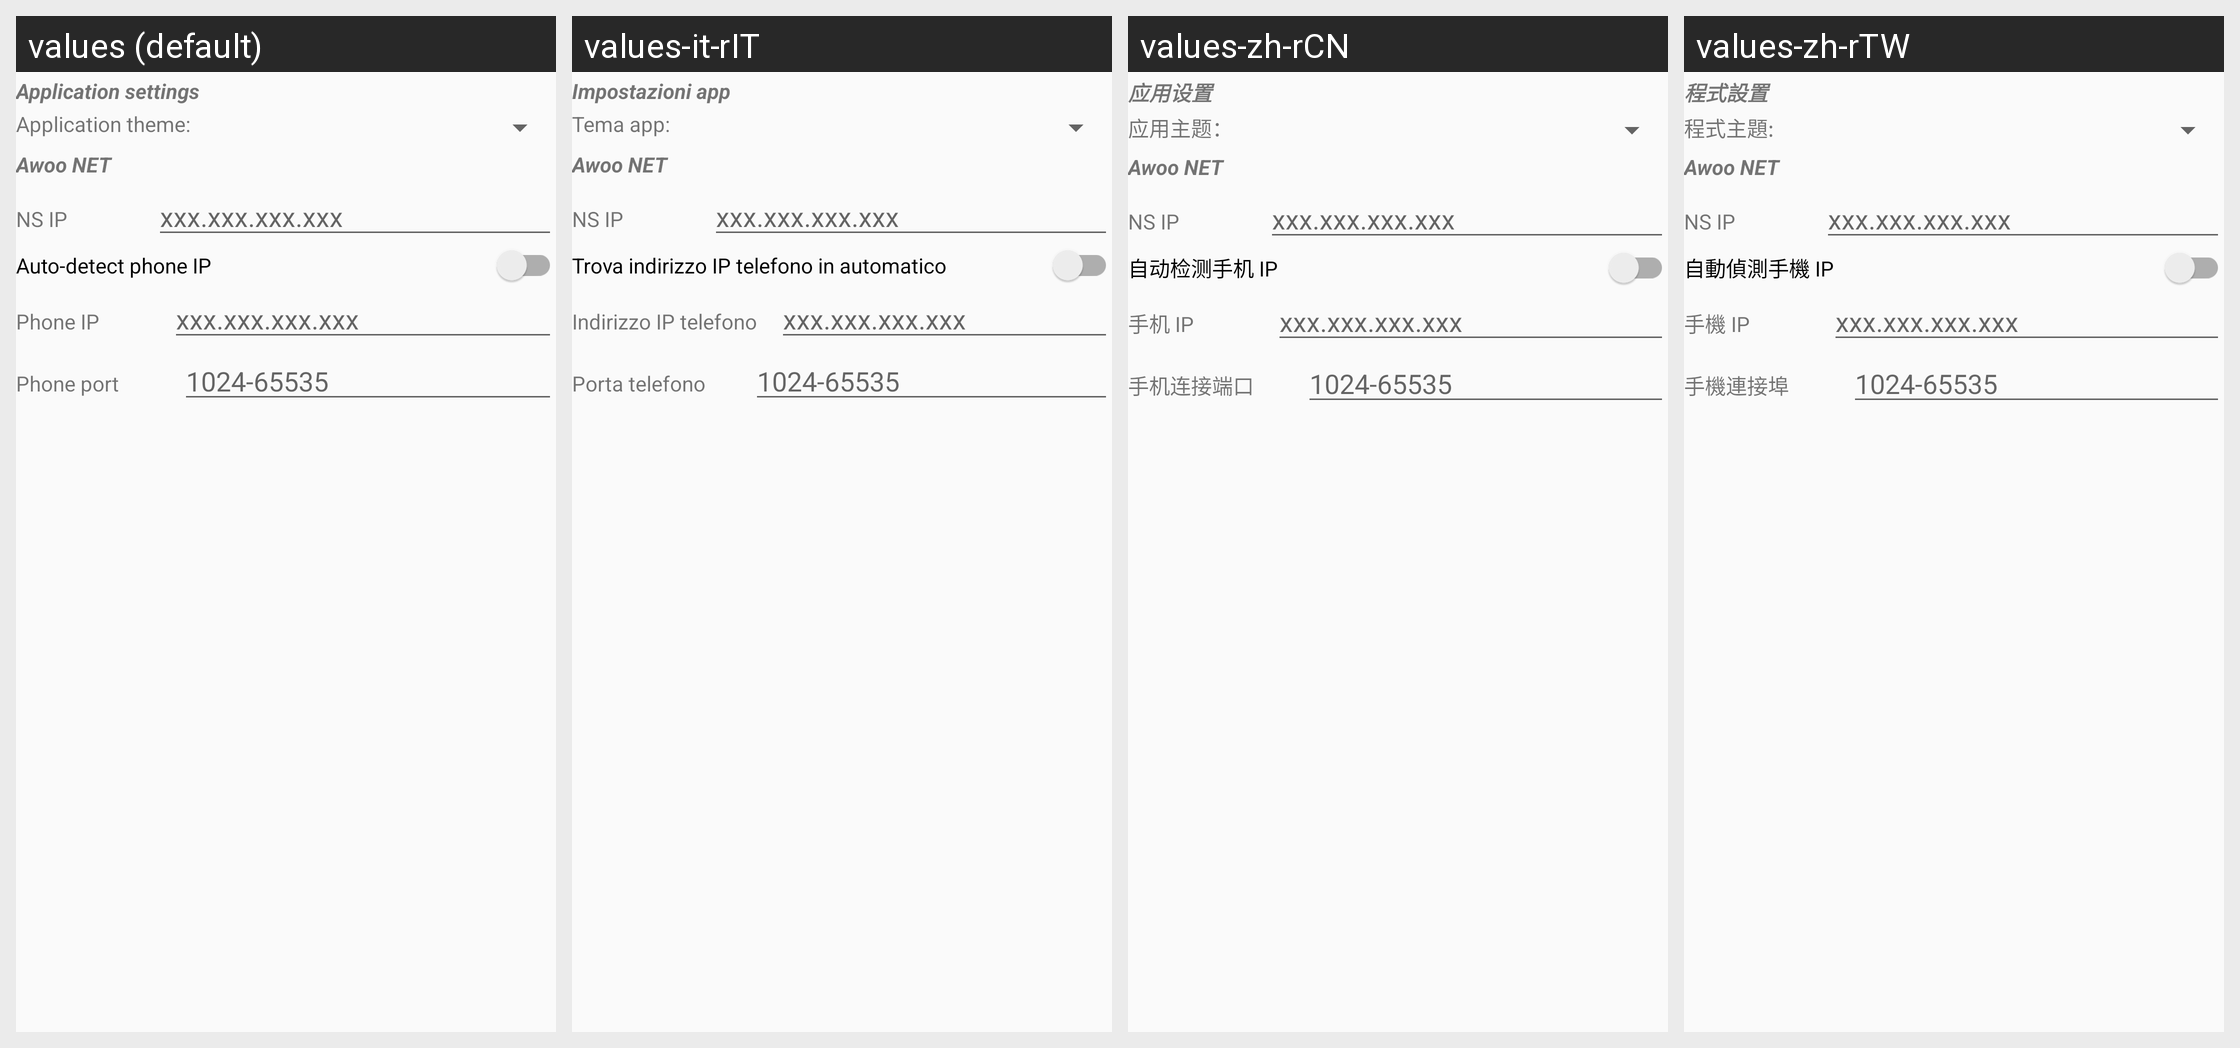

Strings drawn on this Android screen and how each of the app's shown locales translates them:
Android screen res/layout/content_settings.xml rendered under 4 locales, left to right: values (default), values-it-rIT, values-zh-rCN, values-zh-rTW. Device: Nexus 5 (rendered at 1080×1920; each locale shown at half size, 540×960, under a caption strip naming it); theme AppTheme.
Other locales in the repository, not shown: values-ja, values-ko-rKR, values-ru.
Strings drawn on this screen, with the default value and each locale's value (text and hints the layout hard-codes, and strings that could not be matched under every locale, appear in the picture but are not listed):

settings_application_settings
  values: Application settings
  values-it-rIT: Impostazioni app
  values-zh-rCN: 应用设置
  values-zh-rTW: 程式設置

settings_app_theme
  values: Application theme:
  values-it-rIT: Tema app:
  values-zh-rCN: 应用主题：
  values-zh-rTW: 程式主題:

tf_net
  values: Awoo NET
  values-it-rIT: Awoo NET  [not translated; the default value is used]
  values-zh-rCN: Awoo NET  [not translated; the default value is used]
  values-zh-rTW: Awoo NET  [not translated; the default value is used]

settings_nsIp
  values: NS IP
  values-it-rIT: NS IP  [not translated; the default value is used]
  values-zh-rCN: NS IP  [not translated; the default value is used]
  values-zh-rTW: NS IP  [not translated; the default value is used]

settings_autodtct_phn_ip
  values: Auto-detect phone IP
  values-it-rIT: Trova indirizzo IP telefono in automatico
  values-zh-rCN: 自动检测手机 IP
  values-zh-rTW: 自動偵測手機 IP

settings_phone_ip
  values: Phone IP
  values-it-rIT: Indirizzo IP telefono
  values-zh-rCN: 手机 IP
  values-zh-rTW: 手機 IP

settings_phone_port
  values: Phone port
  values-it-rIT: Porta telefono
  values-zh-rCN: 手机连接端口
  values-zh-rTW: 手機連接埠
